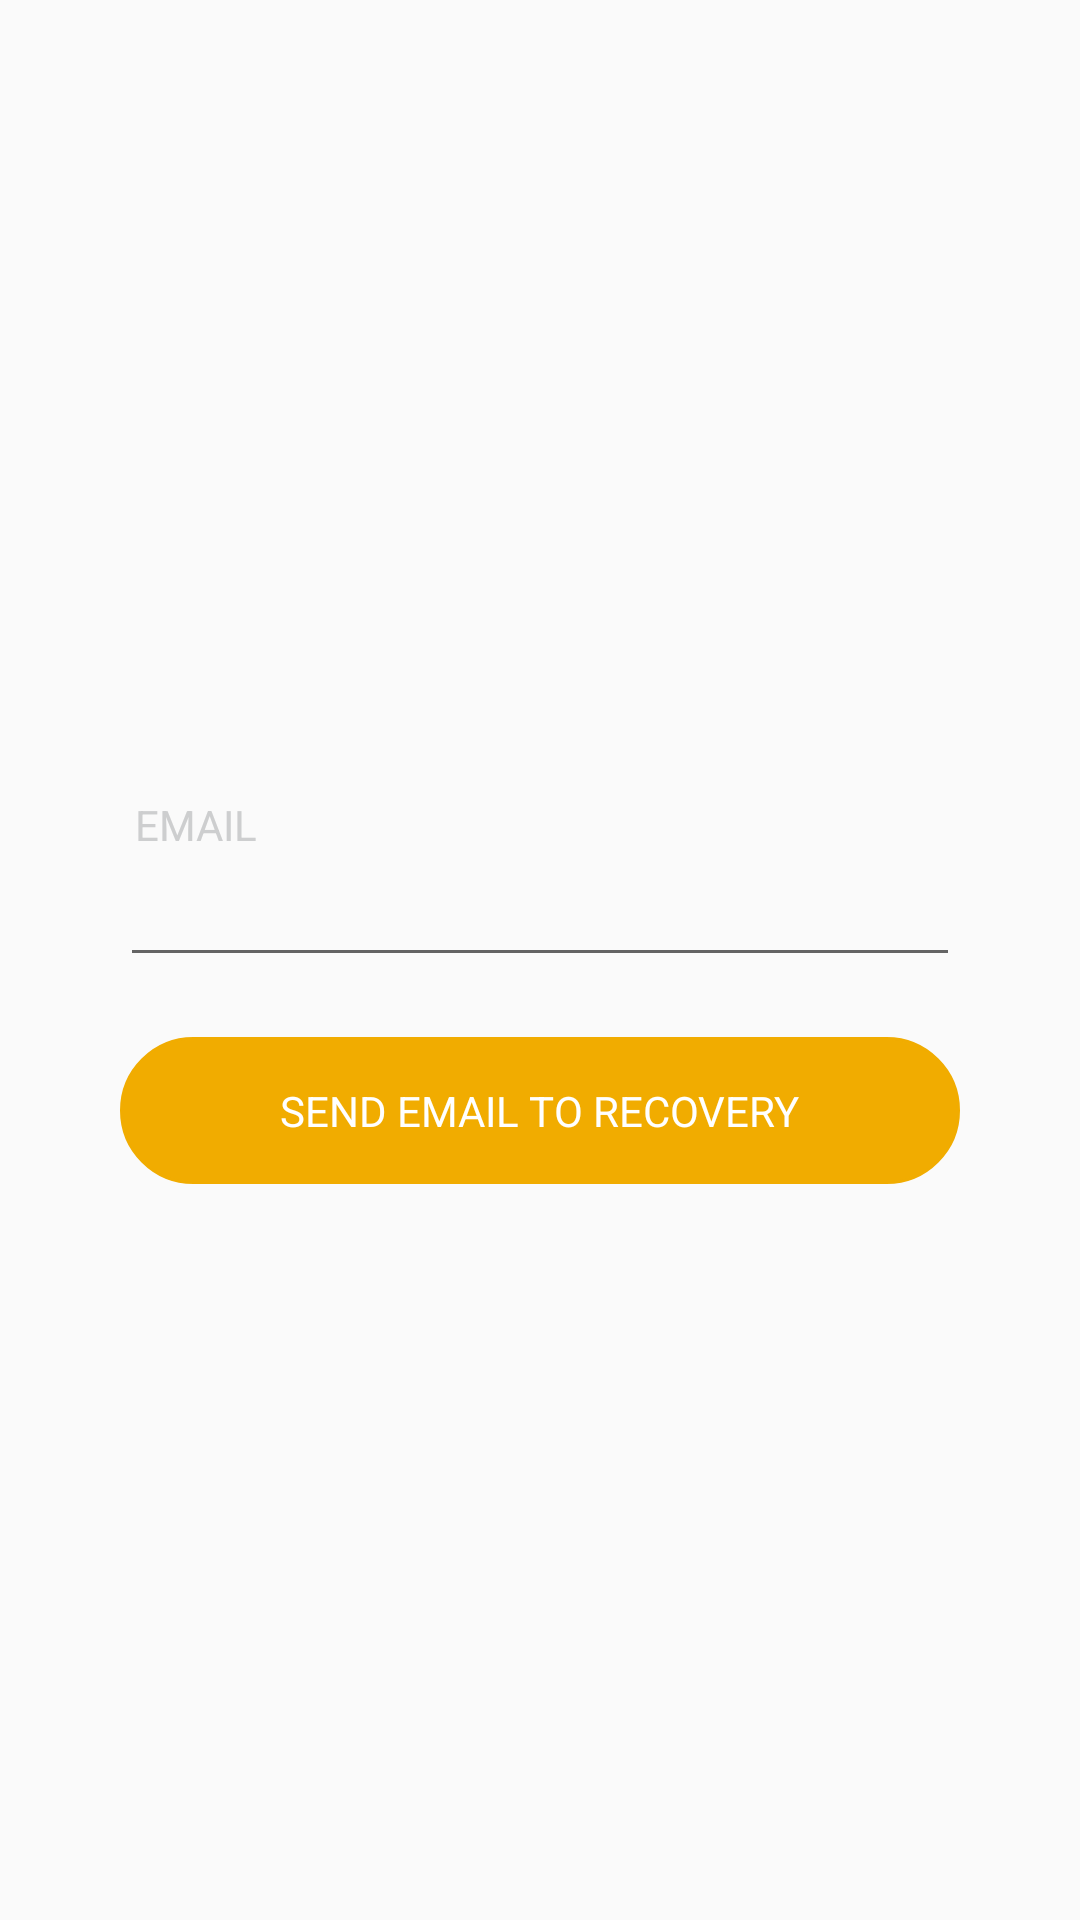

This screen was rendered from an Android layout file. Write that file and the resources it references.
<!-- AndroidManifest.xml: application theme AppTheme -->
<!-- res/layout/remember_password_frag.xml -->
<?xml version="1.0" encoding="utf-8"?>
<layout xmlns:android="http://schemas.android.com/apk/res/android"
    xmlns:tools="http://schemas.android.com/tools">

    <data>

        
        
        

    </data>

    <LinearLayout
        android:layout_width="match_parent"
        android:layout_height="wrap_content"
        android:gravity="center"
        android:orientation="vertical"
        android:padding="40dp">


        <TextView
            android:id="@+id/login_frag_error_auth_text_view"
            android:layout_width="wrap_content"
            android:layout_height="wrap_content"
            android:layout_marginTop="10dp"
            android:gravity="center"
            android:text="@string/authentication.errors.invalid_grant"
            android:textColor="@color/red_error"
            android:textSize="12sp"
            android:visibility="gone"
            tools:visibility="visible" />


        <LinearLayout
            android:layout_width="match_parent"
            android:layout_height="wrap_content"
            android:layout_marginTop="20dp"
            android:orientation="vertical">

            <TextView
                android:layout_width="match_parent"
                android:layout_height="wrap_content"
                android:layout_marginStart="5dp"
                android:text="@string/authentication.email"
                android:textAllCaps="true"
                android:textColor="@color/gray" />

            <EditText
                android:id="@+id/login_frag_email_edit_text"
                android:layout_width="match_parent"
                android:layout_height="wrap_content"
                android:inputType="textEmailAddress"
                android:textColor="@color/dark_gray" />

        </LinearLayout>

        <LinearLayout
            android:layout_width="match_parent"
            android:layout_height="wrap_content"
            android:layout_marginTop="20dp"
            android:background="@drawable/shape_rounded_orange"
            android:gravity="center"
            android:padding="15dp">

            <TextView
                android:id="@+id/login_frag_join_text_view"
                android:layout_width="wrap_content"
                android:layout_height="wrap_content"
                android:text="@string/authentication.send_email_to_remember_password"
                android:textAllCaps="true"
                android:textColor="@android:color/white" />

            <ProgressBar
                android:id="@+id/login_frag_on_login_loading_progress_bar"
                android:layout_width="20dp"
                android:layout_height="20dp"
                android:visibility="gone"
                tools:visibility="visible" />

        </LinearLayout>

    </LinearLayout>

</layout>
<!-- resources referenced by this layout -->
<resources>
  <color name="dark_gray">#717171</color>
  <color name="gray">#CDCECF</color>
  <color name="red_error">#d30000</color>
  <!-- drawable shape_rounded_orange (drawable) -->
  <?xml version="1.0" encoding="utf-8"?>
  <shape xmlns:android="http://schemas.android.com/apk/res/android"
      android:shape="rectangle" android:padding="10dp">
      <stroke
          android:width="1dp"
          android:color="@color/yellow" />
      <solid android:color="@color/yellow"/>
      <corners
          android:bottomRightRadius="30dp"
          android:bottomLeftRadius="30dp"
          android:topLeftRadius="30dp"
          android:topRightRadius="30dp"/>
  </shape>
  <string name="authentication.email">Email</string>
  <string name="authentication.errors.invalid_grant">Email e/ou Senha Incorreto</string>
  <string name="authentication.send_email_to_remember_password">Send Email to Recovery</string>
  <style name="AppTheme" parent="Base.Theme.AppCompat.Light.DarkActionBar">
          
          <item name="colorPrimary">@color/colorPrimary</item>
          <item name="colorPrimaryDark">@color/colorPrimaryDark</item>
          <item name="colorAccent">@color/colorAccent</item>
      </style>
  <color name="yellow">#F1AC00</color>
  <color name="colorPrimary">#3F51B5</color>
  <color name="colorPrimaryDark">#303F9F</color>
  <color name="colorAccent">#FF4081</color>
</resources>
